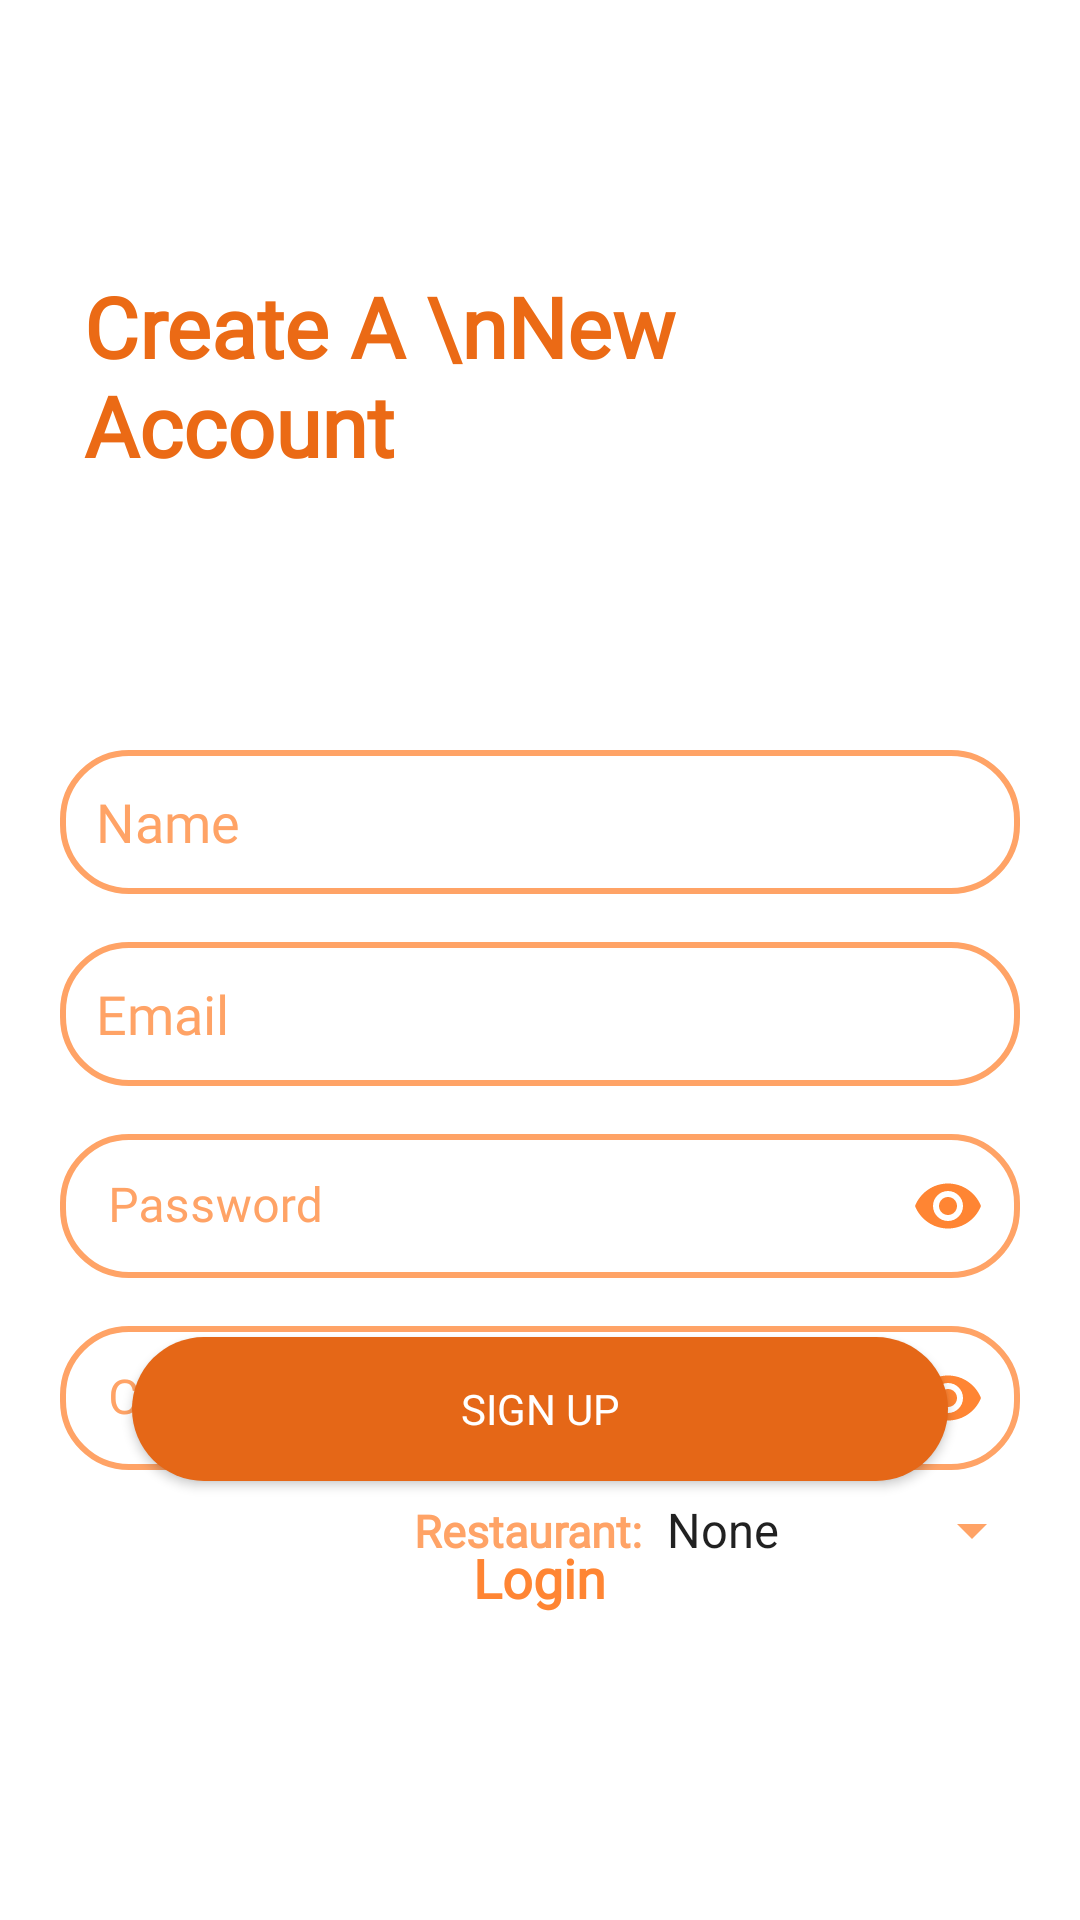

The Android layout XML behind this screen, and the referenced resources:
<!-- AndroidManifest.xml: application theme Theme.Origins -->
<!-- res/layout/activity_staff_sign_up.xml -->
<?xml version="1.0" encoding="utf-8"?>
<RelativeLayout xmlns:android="http://schemas.android.com/apk/res/android"
    xmlns:app="http://schemas.android.com/apk/res-auto"
    android:layout_width="match_parent"
    android:layout_height="match_parent"
    android:background="@drawable/background2"
    android:padding="12dp">


    <TextView
        android:id="@+id/cc"
        android:layout_width="230dp"
        android:layout_height="82dp"
        android:layout_marginStart="16dp"
        android:layout_marginLeft="16dp"
        android:layout_marginTop="78dp"
        android:fontFamily="@font/capriola"
        android:text="Create A \nNew Account"
        android:textColor="@color/orange_7"
        android:textSize="28sp"
        android:textStyle="bold" />

    <LinearLayout
        android:id="@+id/ll1"
        android:layout_width="match_parent"
        android:layout_height="wrap_content"
        android:layout_below="@+id/cc"
        android:layout_centerInParent="true"
        android:layout_marginTop="70dp"
        android:orientation="vertical">

        <EditText
            android:id="@+id/nameS"
            android:layout_width="match_parent"
            android:layout_height="48dp"
            android:layout_margin="8dp"
            android:background="@drawable/text_box"
            android:hint="Name"
            android:inputType="textPersonName"
            android:padding="12dp"
            android:textColor="@color/orange_72"
            android:fontFamily="@font/comfortaa"
            android:textColorHint="@color/orange_70" />

        <EditText
            android:id="@+id/emailS"
            android:layout_width="match_parent"
            android:layout_height="48dp"
            android:layout_margin="8dp"
            android:background="@drawable/text_box"
            android:fontFamily="@font/comfortaa"
            android:hint="Email"
            android:inputType="textEmailAddress"
            android:padding="12dp"
            android:textColor="@color/orange_72"
            android:textColorHint="@color/orange_70" />

    </LinearLayout>

    <com.google.android.material.textfield.TextInputLayout
        android:id="@+id/pass"
        android:layout_width="match_parent"
        android:layout_height="wrap_content"
        android:layout_below="@+id/ll1"
        android:textColorHint="@color/orange_70"
        app:boxStrokeColor="@color/orange_70"
        app:boxStrokeWidth="0dp"
        app:endIconMode="password_toggle"
        app:endIconTint="@color/orange_60"
        app:passwordToggleTint="@color/orange_60">

        <androidx.appcompat.widget.AppCompatEditText
            android:id="@+id/passwordS"
            android:layout_width="match_parent"
            android:layout_height="48dp"
            android:layout_margin="8dp"
            android:background="@drawable/text_box"
            android:hint="Password"
            android:fontFamily="@font/comfortaa"
            android:inputType="textPassword"
            android:textColor="@color/orange_72" />

    </com.google.android.material.textfield.TextInputLayout>

    <com.google.android.material.textfield.TextInputLayout
        android:id="@+id/p"
        android:layout_width="match_parent"
        android:layout_height="wrap_content"
        android:layout_below="@+id/pass"
        android:textColorHint="@color/orange_70"
        app:boxStrokeColor="@color/orange_70"
        app:boxStrokeWidth="0dp"
        app:endIconMode="password_toggle"
        app:endIconTint="@color/orange_60"
        app:passwordToggleTint="@color/orange_60">

        <androidx.appcompat.widget.AppCompatEditText
            android:id="@+id/confirmPassS"
            android:layout_width="match_parent"
            android:layout_height="48dp"
            android:layout_margin="8dp"
            android:layout_marginStart="8dp"
            android:layout_marginTop="8dp"
            android:layout_marginEnd="8dp"
            android:layout_marginBottom="8dp"
            android:background="@drawable/text_box"
            android:hint="Confirm Password"
            android:fontFamily="@font/comfortaa"
            android:inputType="textPassword"
            android:textColor="@color/orange_72" />

    </com.google.android.material.textfield.TextInputLayout>

    <LinearLayout
        android:layout_width="match_parent"
        android:layout_height="wrap_content"
        android:layout_below="@+id/p"
        android:layout_marginStart="16dp"
        android:layout_marginLeft="18dp"
        android:layout_marginTop="0dp"
        android:orientation="horizontal">

        <TextView
            android:layout_width="wrap_content"
            android:layout_height="wrap_content"
            android:layout_marginLeft="110dp"
            android:fontFamily="@font/comfortaa"
            android:text="Restaurant:"
            android:textColor="@color/orange_70"
            android:textSize="15dp"
            android:textStyle="bold" />

        <Spinner
            android:id="@+id/restaurant_type_spinner"
            android:layout_width="wrap_content"
            android:layout_height="wrap_content"
            android:backgroundTint="@color/orange_70"
            android:entries="@array/Restaurants"
            android:fontFamily="@font/comfortaa"
            android:prompt="@string/user_type_prompt" />

    </LinearLayout>

    <ProgressBar
        android:id="@+id/progressBar"
        android:layout_width="wrap_content"
        android:layout_height="wrap_content"
        android:layout_above="@id/signUpBtnS"
        android:layout_below="@id/p"
        android:layout_centerHorizontal="true"
        android:visibility="gone" />

    <Button
        android:id="@+id/signUpBtnS"
        android:layout_width="match_parent"
        android:layout_height="wrap_content"
        android:layout_above="@id/loginS"
        android:layout_marginStart="32dp"
        android:layout_marginTop="25dp"
        android:layout_marginEnd="32dp"
        android:layout_marginBottom="20dp"
        android:background="@drawable/btn_bg"
        android:onClick="Register"
        android:text="Sign Up"
        android:fontFamily="@font/comfortaa"
        android:textColor="#fff" />


    <TextView
        android:id="@+id/loginS"
        android:layout_width="wrap_content"
        android:layout_height="wrap_content"
        android:layout_alignParentBottom="true"
        android:layout_centerHorizontal="true"
        android:layout_marginBottom="90dp"
        android:fontFamily="@font/comfortaa"
        android:onClick="moveToLogin"
        android:text="Login"
        android:textColor="@color/orange_60"
        android:textSize="18sp"
        android:textStyle="bold" />

</RelativeLayout>
<!-- resources referenced by this layout -->
<resources>
  <string-array name="Restaurants">
          <item>None</item>
          <item>KFC</item>
          <item>debonairs_pizza</item>
          <item>Steers</item>
          <item>Nandos</item>
          <item>McDonalds</item>
      </string-array>
  <color name="orange_60">#ff8533</color>
  <color name="orange_7">#EB6A15</color>
  <color name="orange_70">#ffa366</color>
  <color name="orange_72">#C34004</color>
  <!-- drawable btn_bg (drawable) -->
  <?xml version="1.0" encoding="utf-8"?>
  <shape xmlns:android="http://schemas.android.com/apk/res/android"
      android:shape="rectangle">
  
      <solid android:color="@color/orange_71" />
  
      <corners android:radius="25dp" />
  
  </shape>
  <!-- drawable text_box (drawable) -->
  <?xml version="1.0" encoding="utf-8"?>
  <shape xmlns:android="http://schemas.android.com/apk/res/android"
      android:shape="rectangle">
  
      <corners android:radius="22dp" />
  
      <stroke
          android:width="2dp"
          android:color="@color/orange_70" />
  
  </shape>
  <string name="user_type_prompt">Select User Type v</string>
  <style name="Theme.Origins" parent="Theme.MaterialComponents.DayNight.NoActionBar">
          
          <item name="colorPrimary">@color/orange_50</item>
          <item name="colorPrimaryVariant">@color/orange_55</item>
          <item name="colorOnPrimary">@color/white</item>
          
          <item name="colorSecondary">@color/teal_200</item>
          <item name="colorSecondaryVariant">@color/teal_700</item>
          <item name="colorOnSecondary">@color/black</item>
          
          <item name="android:statusBarColor">?attr/colorPrimaryVariant</item>
          
      </style>
  <color name="orange_71">#e56717</color>
  <color name="orange_50">#ff6600</color>
  <color name="orange_55">#ff751a</color>
  <color name="white">#FFFFFFFF</color>
  <color name="teal_200">#FF03DAC5</color>
  <color name="teal_700">#FF018786</color>
  <color name="black">#FF000000</color>
</resources>
